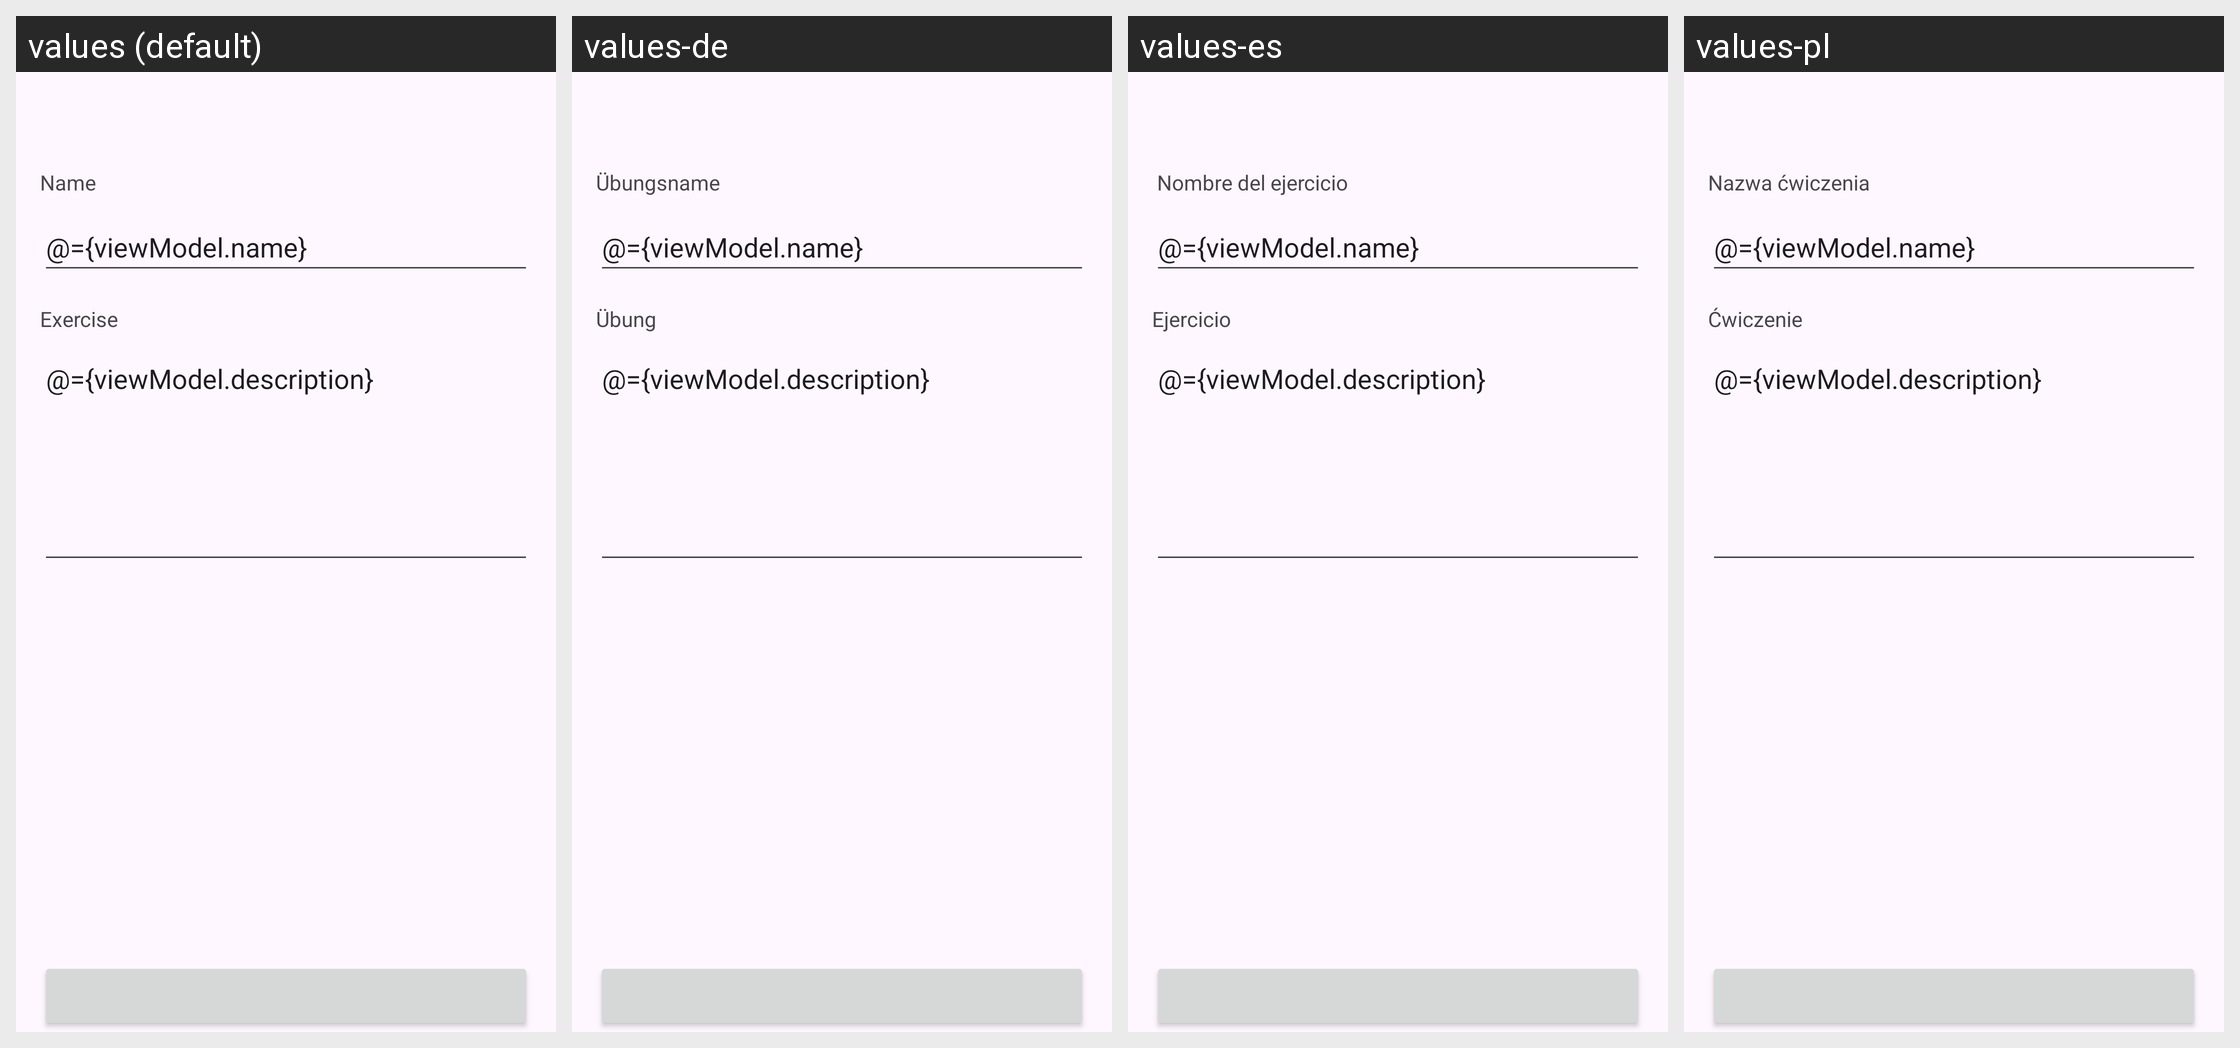

This grid shows one Android layout under several languages. Give, for every string resource on the screen, its name, the default text and each shown locale's text.
Android screen res/layout/fragment_add_exercise.xml rendered under 4 locales, left to right: values (default), values-de, values-es, values-pl. Device: Nexus 5 (rendered at 1080×1920; each locale shown at half size, 540×960, under a caption strip naming it); theme Theme.Inzyn.
Strings drawn on this screen, with the default value and each locale's value (text and hints the layout hard-codes appear in the picture but are not listed):

exercise
  values: Exercise
  values-de: Übung
  values-es: Ejercicio
  values-pl: Ćwiczenie

name
  values: Name
  values-de: Name
  values-es: Nombre
  values-pl: Nazwa

exercise_name
  values: Name
  values-de: Übungsname
  values-es:  Nombre del ejercicio
  values-pl: Nazwa ćwiczenia
